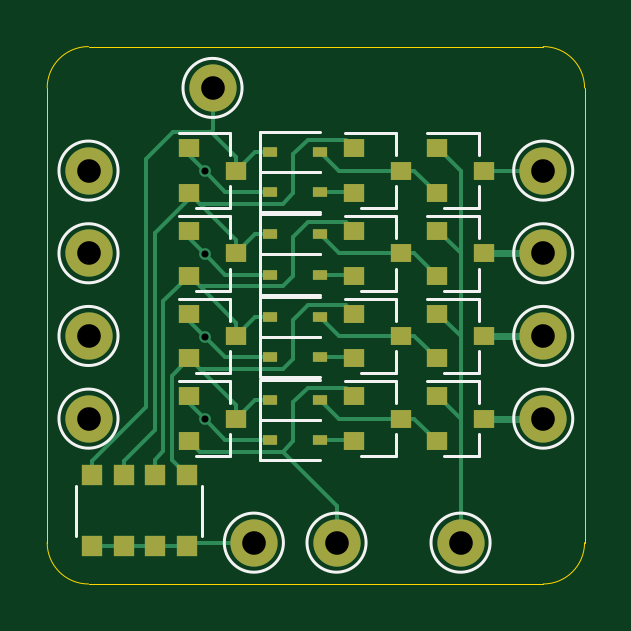
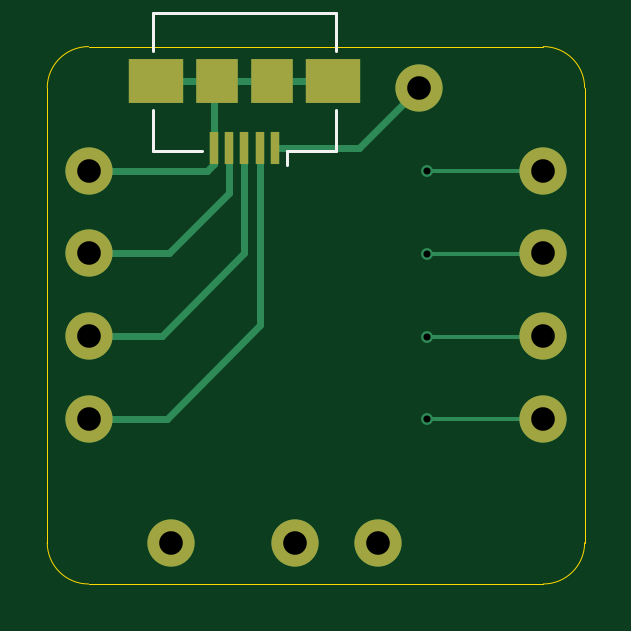
Circuit board: 11 layer files. Board 22.8 x 22.8 mm.
- bottom_copper: increment-B_Cu.gbl (3761 bytes)
- bottom_mask: increment-B_Mask.gbs (1354 bytes)
- paste: increment-B_Paste.gbp (801 bytes)
- bottom_silk: increment-B_SilkS.gbo (1798 bytes)
- outline: increment-Edge_Cuts.gm1 (1000 bytes)
- top_copper: increment-F_Cu.gtl (12328 bytes)
- top_mask: increment-F_Mask.gts (2994 bytes)
- paste: increment-F_Paste.gtp (2441 bytes)
- top_silk: increment-F_SilkS.gto (8059 bytes)
- drill: increment-NPTH.drl (273 bytes)
- drill: increment-PTH.drl (532 bytes)

=== bottom_copper: increment-B_Cu.gbl ===
%TF.GenerationSoftware,KiCad,Pcbnew,(5.1.9)-1*%
%TF.CreationDate,2022-09-16T17:22:15+02:00*%
%TF.ProjectId,increment,696e6372-656d-4656-9e74-2e6b69636164,rev?*%
%TF.SameCoordinates,Original*%
%TF.FileFunction,Copper,L2,Bot*%
%TF.FilePolarity,Positive*%
%FSLAX46Y46*%
G04 Gerber Fmt 4.6, Leading zero omitted, Abs format (unit mm)*
G04 Created by KiCad (PCBNEW (5.1.9)-1) date 2022-09-16 17:22:15*
%MOMM*%
%LPD*%
G01*
G04 APERTURE LIST*
%TA.AperFunction,SMDPad,CuDef*%
%ADD10R,0.400000X1.400000*%
%TD*%
%TA.AperFunction,SMDPad,CuDef*%
%ADD11R,2.300000X1.900000*%
%TD*%
%TA.AperFunction,SMDPad,CuDef*%
%ADD12R,1.800000X1.900000*%
%TD*%
%TA.AperFunction,ComponentPad*%
%ADD13C,2.000000*%
%TD*%
%TA.AperFunction,ViaPad*%
%ADD14C,0.500000*%
%TD*%
%TA.AperFunction,Conductor*%
%ADD15C,0.300000*%
%TD*%
%TA.AperFunction,Conductor*%
%ADD16C,0.157000*%
%TD*%
G04 APERTURE END LIST*
D10*
%TO.P,J1,1*%
%TO.N,/~Co*%
X156600000Y-90050000D03*
%TO.P,J1,2*%
%TO.N,/O0*%
X157250000Y-90050000D03*
%TO.P,J1,3*%
%TO.N,/O1*%
X157900000Y-90050000D03*
%TO.P,J1,4*%
%TO.N,/O2*%
X158550000Y-90050000D03*
%TO.P,J1,5*%
%TO.N,/O3*%
X159200000Y-90050000D03*
D11*
%TO.P,J1,6*%
X154150000Y-87200000D03*
X161650000Y-87200000D03*
D12*
X156750000Y-87200000D03*
X159050000Y-87200000D03*
%TD*%
D13*
%TO.P,TP12,1*%
%TO.N,/O0*%
X164500000Y-101500000D03*
%TD*%
%TO.P,TP11,1*%
%TO.N,/O1*%
X164500000Y-98000000D03*
%TD*%
%TO.P,TP10,1*%
%TO.N,/O2*%
X164500000Y-94500000D03*
%TD*%
%TO.P,TP9,1*%
%TO.N,/O3*%
X164500000Y-91000000D03*
%TD*%
%TO.P,TP8,1*%
%TO.N,/OE*%
X161000000Y-106750000D03*
%TD*%
%TO.P,TP7,1*%
%TO.N,/~Ci*%
X155750000Y-106750000D03*
%TD*%
%TO.P,TP6,1*%
%TO.N,/~Co*%
X150500000Y-87500000D03*
%TD*%
%TO.P,TP5,1*%
%TO.N,VCC*%
X152250000Y-106750000D03*
%TD*%
%TO.P,TP4,1*%
%TO.N,/I0*%
X145250000Y-101500000D03*
%TD*%
%TO.P,TP3,1*%
%TO.N,/I1*%
X145250000Y-98000000D03*
%TD*%
%TO.P,TP2,1*%
%TO.N,/I2*%
X145250000Y-94500000D03*
%TD*%
%TO.P,TP1,1*%
%TO.N,/I3*%
X145250000Y-91000000D03*
%TD*%
D14*
%TO.N,/I3*%
X150174349Y-91025651D03*
%TO.N,/I2*%
X150174349Y-94525651D03*
%TO.N,/I1*%
X150174349Y-98025651D03*
%TO.N,/I0*%
X150174349Y-101525651D03*
%TD*%
D15*
%TO.N,/~Co*%
X153050000Y-90050000D02*
X150500000Y-87500000D01*
X156600000Y-90050000D02*
X153050000Y-90050000D01*
D16*
%TO.N,/I3*%
X150148698Y-91000000D02*
X150174349Y-91025651D01*
X145275651Y-91025651D02*
X145250000Y-91000000D01*
X150174349Y-91025651D02*
X145275651Y-91025651D01*
%TO.N,/I2*%
X150148698Y-94500000D02*
X150174349Y-94525651D01*
X145275651Y-94525651D02*
X145250000Y-94500000D01*
X150174349Y-94525651D02*
X145275651Y-94525651D01*
%TO.N,/I1*%
X150148698Y-98000000D02*
X150174349Y-98025651D01*
X145275651Y-98025651D02*
X145250000Y-98000000D01*
X150174349Y-98025651D02*
X145275651Y-98025651D01*
%TO.N,/I0*%
X150148698Y-101500000D02*
X150174349Y-101525651D01*
X145275651Y-101525651D02*
X145250000Y-101500000D01*
X150174349Y-101525651D02*
X145275651Y-101525651D01*
D15*
%TO.N,/O3*%
X159200000Y-87350000D02*
X159050000Y-87200000D01*
X159200000Y-90050000D02*
X159200000Y-87350000D01*
X161650000Y-87200000D02*
X154150000Y-87200000D01*
X159200000Y-90700000D02*
X159500000Y-91000000D01*
X159200000Y-90050000D02*
X159200000Y-90700000D01*
X164500000Y-91000000D02*
X159500000Y-91000000D01*
%TO.N,/O2*%
X158550000Y-91950000D02*
X158550000Y-90050000D01*
X161100000Y-94500000D02*
X158550000Y-91950000D01*
X164500000Y-94500000D02*
X161100000Y-94500000D01*
%TO.N,/O1*%
X164500000Y-98000000D02*
X161400000Y-98000000D01*
X157900000Y-94500000D02*
X157900000Y-93100000D01*
X161400000Y-98000000D02*
X157900000Y-94500000D01*
X157900000Y-93100000D02*
X157900000Y-90050000D01*
%TO.N,/O0*%
X164500000Y-101500000D02*
X161200000Y-101500000D01*
X157250000Y-97550000D02*
X157250000Y-90050000D01*
X161200000Y-101500000D02*
X157250000Y-97550000D01*
%TD*%
M02*

=== bottom_mask: increment-B_Mask.gbs ===
%TF.GenerationSoftware,KiCad,Pcbnew,(5.1.9)-1*%
%TF.CreationDate,2022-09-16T17:22:16+02:00*%
%TF.ProjectId,increment,696e6372-656d-4656-9e74-2e6b69636164,rev?*%
%TF.SameCoordinates,Original*%
%TF.FileFunction,Soldermask,Bot*%
%TF.FilePolarity,Negative*%
%FSLAX46Y46*%
G04 Gerber Fmt 4.6, Leading zero omitted, Abs format (unit mm)*
G04 Created by KiCad (PCBNEW (5.1.9)-1) date 2022-09-16 17:22:16*
%MOMM*%
%LPD*%
G01*
G04 APERTURE LIST*
%ADD10R,0.400000X1.400000*%
%ADD11R,2.300000X1.900000*%
%ADD12R,1.800000X1.900000*%
%ADD13C,2.000000*%
G04 APERTURE END LIST*
D10*
%TO.C,J1*%
X156600000Y-90050000D03*
X157250000Y-90050000D03*
X157900000Y-90050000D03*
X158550000Y-90050000D03*
X159200000Y-90050000D03*
D11*
X154150000Y-87200000D03*
X161650000Y-87200000D03*
D12*
X156750000Y-87200000D03*
X159050000Y-87200000D03*
%TD*%
D13*
%TO.C,TP12*%
X164500000Y-101500000D03*
%TD*%
%TO.C,TP11*%
X164500000Y-98000000D03*
%TD*%
%TO.C,TP10*%
X164500000Y-94500000D03*
%TD*%
%TO.C,TP9*%
X164500000Y-91000000D03*
%TD*%
%TO.C,TP8*%
X161000000Y-106750000D03*
%TD*%
%TO.C,TP7*%
X155750000Y-106750000D03*
%TD*%
%TO.C,TP6*%
X150500000Y-87500000D03*
%TD*%
%TO.C,TP5*%
X152250000Y-106750000D03*
%TD*%
%TO.C,TP4*%
X145250000Y-101500000D03*
%TD*%
%TO.C,TP3*%
X145250000Y-98000000D03*
%TD*%
%TO.C,TP2*%
X145250000Y-94500000D03*
%TD*%
%TO.C,TP1*%
X145250000Y-91000000D03*
%TD*%
M02*

=== paste: increment-B_Paste.gbp ===
%TF.GenerationSoftware,KiCad,Pcbnew,(5.1.9)-1*%
%TF.CreationDate,2022-09-16T17:22:15+02:00*%
%TF.ProjectId,increment,696e6372-656d-4656-9e74-2e6b69636164,rev?*%
%TF.SameCoordinates,Original*%
%TF.FileFunction,Paste,Bot*%
%TF.FilePolarity,Positive*%
%FSLAX46Y46*%
G04 Gerber Fmt 4.6, Leading zero omitted, Abs format (unit mm)*
G04 Created by KiCad (PCBNEW (5.1.9)-1) date 2022-09-16 17:22:15*
%MOMM*%
%LPD*%
G01*
G04 APERTURE LIST*
%ADD10R,0.400000X1.400000*%
%ADD11R,2.300000X1.900000*%
%ADD12R,1.800000X1.900000*%
G04 APERTURE END LIST*
D10*
%TO.C,J1*%
X156600000Y-90050000D03*
X157250000Y-90050000D03*
X157900000Y-90050000D03*
X158550000Y-90050000D03*
X159200000Y-90050000D03*
D11*
X154150000Y-87200000D03*
X161650000Y-87200000D03*
D12*
X156750000Y-87200000D03*
X159050000Y-87200000D03*
%TD*%
M02*

=== bottom_silk: increment-B_SilkS.gbo ===
%TF.GenerationSoftware,KiCad,Pcbnew,(5.1.9)-1*%
%TF.CreationDate,2022-09-16T17:22:15+02:00*%
%TF.ProjectId,increment,696e6372-656d-4656-9e74-2e6b69636164,rev?*%
%TF.SameCoordinates,Original*%
%TF.FileFunction,Legend,Bot*%
%TF.FilePolarity,Positive*%
%FSLAX46Y46*%
G04 Gerber Fmt 4.6, Leading zero omitted, Abs format (unit mm)*
G04 Created by KiCad (PCBNEW (5.1.9)-1) date 2022-09-16 17:22:15*
%MOMM*%
%LPD*%
G01*
G04 APERTURE LIST*
%ADD10C,0.120000*%
%ADD11R,0.400000X1.400000*%
%ADD12R,2.300000X1.900000*%
%ADD13R,1.800000X1.900000*%
%ADD14C,2.000000*%
G04 APERTURE END LIST*
D10*
%TO.C,J1*%
X154040000Y-84340000D02*
X154040000Y-85950000D01*
X161760000Y-90160000D02*
X159700000Y-90160000D01*
X161760000Y-88450000D02*
X161760000Y-90160000D01*
X154040000Y-90160000D02*
X156100000Y-90160000D01*
X154040000Y-88450000D02*
X154040000Y-90160000D01*
X154040000Y-84340000D02*
X161760000Y-84340000D01*
X161760000Y-84340000D02*
X161760000Y-85950000D01*
X156100000Y-90160000D02*
X156100000Y-90750000D01*
%TD*%
%LPC*%
D11*
%TO.C,J1*%
X156600000Y-90050000D03*
X157250000Y-90050000D03*
X157900000Y-90050000D03*
X158550000Y-90050000D03*
X159200000Y-90050000D03*
D12*
X154150000Y-87200000D03*
X161650000Y-87200000D03*
D13*
X156750000Y-87200000D03*
X159050000Y-87200000D03*
%TD*%
D14*
%TO.C,TP12*%
X164500000Y-101500000D03*
%TD*%
%TO.C,TP11*%
X164500000Y-98000000D03*
%TD*%
%TO.C,TP10*%
X164500000Y-94500000D03*
%TD*%
%TO.C,TP9*%
X164500000Y-91000000D03*
%TD*%
%TO.C,TP8*%
X161000000Y-106750000D03*
%TD*%
%TO.C,TP7*%
X155750000Y-106750000D03*
%TD*%
%TO.C,TP6*%
X150500000Y-87500000D03*
%TD*%
%TO.C,TP5*%
X152250000Y-106750000D03*
%TD*%
%TO.C,TP4*%
X145250000Y-101500000D03*
%TD*%
%TO.C,TP3*%
X145250000Y-98000000D03*
%TD*%
%TO.C,TP2*%
X145250000Y-94500000D03*
%TD*%
%TO.C,TP1*%
X145250000Y-91000000D03*
%TD*%
M02*

=== outline: increment-Edge_Cuts.gm1 ===
%TF.GenerationSoftware,KiCad,Pcbnew,(5.1.9)-1*%
%TF.CreationDate,2022-09-16T17:22:16+02:00*%
%TF.ProjectId,increment,696e6372-656d-4656-9e74-2e6b69636164,rev?*%
%TF.SameCoordinates,Original*%
%TF.FileFunction,Profile,NP*%
%FSLAX46Y46*%
G04 Gerber Fmt 4.6, Leading zero omitted, Abs format (unit mm)*
G04 Created by KiCad (PCBNEW (5.1.9)-1) date 2022-09-16 17:22:16*
%MOMM*%
%LPD*%
G01*
G04 APERTURE LIST*
%TA.AperFunction,Profile*%
%ADD10C,0.050000*%
%TD*%
G04 APERTURE END LIST*
D10*
X166250000Y-106750000D02*
G75*
G02*
X164500000Y-108500000I-1750000J0D01*
G01*
X164500000Y-85750000D02*
G75*
G02*
X166250000Y-87500000I0J-1750000D01*
G01*
X143500000Y-87500000D02*
G75*
G02*
X145250000Y-85750000I1750000J0D01*
G01*
X145250000Y-108500000D02*
G75*
G02*
X143500000Y-106750000I0J1750000D01*
G01*
X143500000Y-87500000D02*
X143500000Y-106750000D01*
X164500000Y-85750000D02*
X145250000Y-85750000D01*
X166250000Y-106750000D02*
X166250000Y-87500000D01*
X145250000Y-108500000D02*
X164500000Y-108500000D01*
M02*

=== top_copper: increment-F_Cu.gtl (12328 bytes, source omitted) ===
=== top_mask: increment-F_Mask.gts ===
%TF.GenerationSoftware,KiCad,Pcbnew,(5.1.9)-1*%
%TF.CreationDate,2022-09-16T17:22:16+02:00*%
%TF.ProjectId,increment,696e6372-656d-4656-9e74-2e6b69636164,rev?*%
%TF.SameCoordinates,Original*%
%TF.FileFunction,Soldermask,Top*%
%TF.FilePolarity,Negative*%
%FSLAX46Y46*%
G04 Gerber Fmt 4.6, Leading zero omitted, Abs format (unit mm)*
G04 Created by KiCad (PCBNEW (5.1.9)-1) date 2022-09-16 17:22:16*
%MOMM*%
%LPD*%
G01*
G04 APERTURE LIST*
%ADD10R,0.600000X0.450000*%
%ADD11R,0.900000X0.800000*%
%ADD12C,2.000000*%
%ADD13R,0.900000X0.900000*%
G04 APERTURE END LIST*
D10*
%TO.C,D8*%
X155050000Y-102400000D03*
X152950000Y-102400000D03*
%TD*%
%TO.C,D7*%
X155050000Y-100700000D03*
X152950000Y-100700000D03*
%TD*%
%TO.C,D6*%
X155050000Y-98900000D03*
X152950000Y-98900000D03*
%TD*%
%TO.C,D5*%
X155050000Y-97200000D03*
X152950000Y-97200000D03*
%TD*%
%TO.C,D4*%
X155050000Y-95400000D03*
X152950000Y-95400000D03*
%TD*%
%TO.C,D3*%
X155050000Y-93700000D03*
X152950000Y-93700000D03*
%TD*%
%TO.C,D2*%
X155050000Y-91900000D03*
X152950000Y-91900000D03*
%TD*%
%TO.C,D1*%
X155050000Y-90200000D03*
X152950000Y-90200000D03*
%TD*%
D11*
%TO.C,Q12*%
X162000000Y-101500000D03*
X160000000Y-102450000D03*
X160000000Y-100550000D03*
%TD*%
%TO.C,Q11*%
X162000000Y-98000000D03*
X160000000Y-98950000D03*
X160000000Y-97050000D03*
%TD*%
%TO.C,Q10*%
X162000000Y-94500000D03*
X160000000Y-95450000D03*
X160000000Y-93550000D03*
%TD*%
%TO.C,Q9*%
X162000000Y-91000000D03*
X160000000Y-91950000D03*
X160000000Y-90050000D03*
%TD*%
%TO.C,Q8*%
X158500000Y-101500000D03*
X156500000Y-102450000D03*
X156500000Y-100550000D03*
%TD*%
%TO.C,Q7*%
X158500000Y-98000000D03*
X156500000Y-98950000D03*
X156500000Y-97050000D03*
%TD*%
%TO.C,Q6*%
X158500000Y-94500000D03*
X156500000Y-95450000D03*
X156500000Y-93550000D03*
%TD*%
%TO.C,Q5*%
X158500000Y-91000000D03*
X156500000Y-91950000D03*
X156500000Y-90050000D03*
%TD*%
%TO.C,Q4*%
X151500000Y-101500000D03*
X149500000Y-102450000D03*
X149500000Y-100550000D03*
%TD*%
%TO.C,Q3*%
X151500000Y-98000000D03*
X149500000Y-98950000D03*
X149500000Y-97050000D03*
%TD*%
%TO.C,Q2*%
X151500000Y-94500000D03*
X149500000Y-95450000D03*
X149500000Y-93550000D03*
%TD*%
%TO.C,Q1*%
X151500000Y-91000000D03*
X149500000Y-91950000D03*
X149500000Y-90050000D03*
%TD*%
D12*
%TO.C,TP12*%
X164500000Y-101500000D03*
%TD*%
%TO.C,TP11*%
X164500000Y-98000000D03*
%TD*%
%TO.C,TP10*%
X164500000Y-94500000D03*
%TD*%
%TO.C,TP9*%
X164500000Y-91000000D03*
%TD*%
%TO.C,TP8*%
X161000000Y-106750000D03*
%TD*%
%TO.C,TP7*%
X155750000Y-106750000D03*
%TD*%
%TO.C,TP6*%
X150500000Y-87500000D03*
%TD*%
%TO.C,TP5*%
X152250000Y-106750000D03*
%TD*%
%TO.C,TP4*%
X145250000Y-101500000D03*
%TD*%
%TO.C,TP3*%
X145250000Y-98000000D03*
%TD*%
%TO.C,TP2*%
X145250000Y-94500000D03*
%TD*%
%TO.C,TP1*%
X145250000Y-91000000D03*
%TD*%
D13*
%TO.C,RN1*%
X148060000Y-103900000D03*
X149400000Y-103900000D03*
X145400000Y-103900000D03*
X146740000Y-103900000D03*
X148060000Y-106900000D03*
X146740000Y-106900000D03*
X149400000Y-106900000D03*
X145400000Y-106900000D03*
%TD*%
M02*

=== paste: increment-F_Paste.gtp ===
%TF.GenerationSoftware,KiCad,Pcbnew,(5.1.9)-1*%
%TF.CreationDate,2022-09-16T17:22:15+02:00*%
%TF.ProjectId,increment,696e6372-656d-4656-9e74-2e6b69636164,rev?*%
%TF.SameCoordinates,Original*%
%TF.FileFunction,Paste,Top*%
%TF.FilePolarity,Positive*%
%FSLAX46Y46*%
G04 Gerber Fmt 4.6, Leading zero omitted, Abs format (unit mm)*
G04 Created by KiCad (PCBNEW (5.1.9)-1) date 2022-09-16 17:22:15*
%MOMM*%
%LPD*%
G01*
G04 APERTURE LIST*
%ADD10R,0.600000X0.450000*%
%ADD11R,0.900000X0.800000*%
%ADD12R,0.900000X0.900000*%
G04 APERTURE END LIST*
D10*
%TO.C,D8*%
X155050000Y-102400000D03*
X152950000Y-102400000D03*
%TD*%
%TO.C,D7*%
X155050000Y-100700000D03*
X152950000Y-100700000D03*
%TD*%
%TO.C,D6*%
X155050000Y-98900000D03*
X152950000Y-98900000D03*
%TD*%
%TO.C,D5*%
X155050000Y-97200000D03*
X152950000Y-97200000D03*
%TD*%
%TO.C,D4*%
X155050000Y-95400000D03*
X152950000Y-95400000D03*
%TD*%
%TO.C,D3*%
X155050000Y-93700000D03*
X152950000Y-93700000D03*
%TD*%
%TO.C,D2*%
X155050000Y-91900000D03*
X152950000Y-91900000D03*
%TD*%
%TO.C,D1*%
X155050000Y-90200000D03*
X152950000Y-90200000D03*
%TD*%
D11*
%TO.C,Q12*%
X162000000Y-101500000D03*
X160000000Y-102450000D03*
X160000000Y-100550000D03*
%TD*%
%TO.C,Q11*%
X162000000Y-98000000D03*
X160000000Y-98950000D03*
X160000000Y-97050000D03*
%TD*%
%TO.C,Q10*%
X162000000Y-94500000D03*
X160000000Y-95450000D03*
X160000000Y-93550000D03*
%TD*%
%TO.C,Q9*%
X162000000Y-91000000D03*
X160000000Y-91950000D03*
X160000000Y-90050000D03*
%TD*%
%TO.C,Q8*%
X158500000Y-101500000D03*
X156500000Y-102450000D03*
X156500000Y-100550000D03*
%TD*%
%TO.C,Q7*%
X158500000Y-98000000D03*
X156500000Y-98950000D03*
X156500000Y-97050000D03*
%TD*%
%TO.C,Q6*%
X158500000Y-94500000D03*
X156500000Y-95450000D03*
X156500000Y-93550000D03*
%TD*%
%TO.C,Q5*%
X158500000Y-91000000D03*
X156500000Y-91950000D03*
X156500000Y-90050000D03*
%TD*%
%TO.C,Q4*%
X151500000Y-101500000D03*
X149500000Y-102450000D03*
X149500000Y-100550000D03*
%TD*%
%TO.C,Q3*%
X151500000Y-98000000D03*
X149500000Y-98950000D03*
X149500000Y-97050000D03*
%TD*%
%TO.C,Q2*%
X151500000Y-94500000D03*
X149500000Y-95450000D03*
X149500000Y-93550000D03*
%TD*%
%TO.C,Q1*%
X151500000Y-91000000D03*
X149500000Y-91950000D03*
X149500000Y-90050000D03*
%TD*%
D12*
%TO.C,RN1*%
X148060000Y-103900000D03*
X149400000Y-103900000D03*
X145400000Y-103900000D03*
X146740000Y-103900000D03*
X148060000Y-106900000D03*
X146740000Y-106900000D03*
X149400000Y-106900000D03*
X145400000Y-106900000D03*
%TD*%
M02*

=== top_silk: increment-F_SilkS.gto (8059 bytes, source omitted) ===
=== drill: increment-NPTH.drl ===
M48
; DRILL file {KiCad (5.1.9)-1} date 09/16/22 17:22:17
; FORMAT={-:-/ absolute / metric / decimal}
; #@! TF.CreationDate,2022-09-16T17:22:17+02:00
; #@! TF.GenerationSoftware,Kicad,Pcbnew,(5.1.9)-1
; #@! TF.FileFunction,NonPlated,1,2,NPTH
FMAT,2
METRIC
%
G90
G05
T0
M30

=== drill: increment-PTH.drl ===
M48
; DRILL file {KiCad (5.1.9)-1} date 09/16/22 17:22:17
; FORMAT={-:-/ absolute / metric / decimal}
; #@! TF.CreationDate,2022-09-16T17:22:17+02:00
; #@! TF.GenerationSoftware,Kicad,Pcbnew,(5.1.9)-1
; #@! TF.FileFunction,Plated,1,2,PTH
FMAT,2
METRIC
T1C0.300
T2C1.000
%
G90
G05
T1
X150.174Y-91.026
X150.174Y-94.526
X150.174Y-98.026
X150.174Y-101.526
T2
X145.25Y-91.0
X145.25Y-94.5
X145.25Y-98.0
X145.25Y-101.5
X150.5Y-87.5
X152.25Y-106.75
X155.75Y-106.75
X161.0Y-106.75
X164.5Y-91.0
X164.5Y-94.5
X164.5Y-98.0
X164.5Y-101.5
T0
M30

